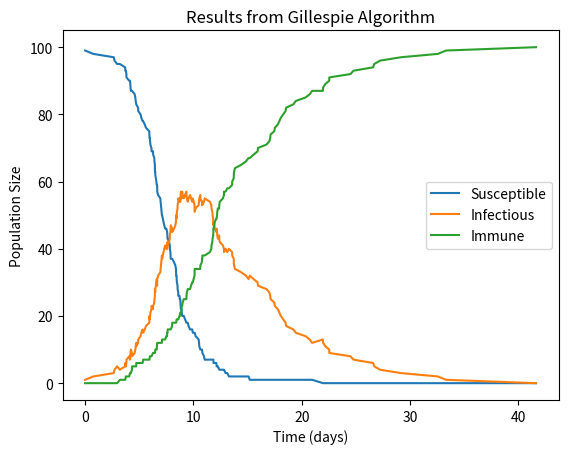

Recreate this plot in Python.
import os
import numpy as np
import pandas as pd
import networkx as nx
import matplotlib.pyplot as plt
from tqdm import tqdm


# Initialising possible infection states
susceptible = 'S'
infected = 'I'
immune = 'M'

# Initialising the system
N = 100

# Setting the initial conditions
I0, R0 = 1, 0
S0 = N - I0 - R0
t_max = 100

# Setting the epidemic parameters
gamma = 1/7
sigma = 0


##### NETWORK INITIALISATION

def get_mosquito_transmission():
    
    m = np.random.uniform(low=0, high=5)               # number of mosquitoes in the region per human
    a = np.random.uniform(low=0.1, high=0.5)           # rate at which a human is bitten by a mosquito
    b = np.random.uniform(low=0, high=1)               # proportion of infected bites that cause infection in the human host
    c = np.random.uniform(low=0, high=1)               # transmission efficiency from humans to mosquitoes
    m_life_exp = np.random.uniform(low=1/7, high=1/5)  # life expectancy of mosquitoes

    return (m * a**2 * b * c) * m_life_exp


def initialise_graph(n_nodes):

    # Initialising the network structure so that each node is connected to all other nodes
    G = nx.complete_graph(n=n_nodes)

    # Looping through all edges
    for u, v in G.edges():

        # Adding weights to the edges to represent mosquito transmission
        G[u][v]['weight'] = get_mosquito_transmission()

    return G


def initialise_infections(G, n_infected):

    # Randomly infecting living nodes
    random_infected_nodes = np.random.choice(np.arange(G.number_of_nodes()), size=n_infected, replace=False)

    # Looping through all nodes
    for node in range(G.number_of_nodes()):

        # Checking if current node was chosen to be infected
        if node in random_infected_nodes:
            G.nodes()[node]['state'] = infected

        # Otherwise making node susceptible
        else:
            G.nodes()[node]['state'] = susceptible

    return G


##### DETERMINING THE RATES AT WHICH EVENTS OCCUR

def get_disease_populations(G):

    # Determining all node states with respect to the current disease
    susceptible_nodes = [node for node in G.nodes() if G.nodes()[node]['state'] == susceptible]
    infected_nodes = [node for node in G.nodes() if G.nodes()[node]['state'] == infected]
    recovered_nodes = [node for node in G.nodes() if G.nodes()[node]['state'] == immune]

    return susceptible_nodes, infected_nodes, recovered_nodes


def get_disease_recovery_data(infected_nodes):

    # Storing the potential recovery rates to the current disease
    return [gamma for infected_node in infected_nodes]


def get_disease_infection_data(G, susceptible_nodes, infected_nodes, reinfection):

    # Initialising arrays to store results
    sources, targets, infection_rates = [], [], []

    # Determining potential infections
    for sus_node in susceptible_nodes:

        # Finding infected neighbours and their transmission probabilities
        current_infected_nbs = set(G.neighbors(sus_node)) & set(infected_nodes)
        current_infection_rates = [G.get_edge_data(sus_node, nb)['weight'] for nb in current_infected_nbs]

        # Checking if a reinfection event (i.e. recovered individual loses immunity at rate sigma)
        if reinfection:
            current_infection_rates = [current_rate * sigma for current_rate in current_infection_rates]

        # Storing the results
        sources += current_infected_nbs
        targets += [sus_node for i in range(len(current_infected_nbs))]
        infection_rates += current_infection_rates

    return sources, targets, infection_rates


def get_event_rates(G):

    # Data to store event results (rates will be added for every possible disease by appending)
    sources, targets, rates, diseases = [], [], [], []

    # Sub-grouping into susceptible and infected nodes for the current disease
    S_nodes, I_nodes, R_nodes = get_disease_populations(G)

    # Determining all possible event data for the current disease
    recovery_rates = get_disease_recovery_data(I_nodes)
    infected_sources, susceptible_targets, infection_rates = get_disease_infection_data(G, S_nodes, I_nodes, reinfection=False)
    reinfected_sources, recovered_targets, recovered_infection_rates = get_disease_infection_data(G, R_nodes, I_nodes, reinfection=True)

    # Event sources include I_nodes which can recover and infected sources which can infect others
    sources += (I_nodes + infected_sources + reinfected_sources)

    # Event targets include I_nodes which can recover and infected sources which can infect others
    targets += (I_nodes + susceptible_targets + recovered_targets)

    # The I_nodes can recover or the susceptible targets can become infected
    rates += (recovery_rates + infection_rates + recovered_infection_rates)
    
    return sources, targets, rates


##### CHOOSING WHICH EVENT WILL OCCUR AND WHEN

def get_chosen_state_position(event_rates, sum_rates):

    # Determining the probabilities of each event and randomly choosing an event from a discrete probability function
    event_probabilities = event_rates / sum_rates
    random_position = np.random.choice(np.arange(len(event_probabilities)), size=1, p=event_probabilities)[0]

    return random_position


def get_chosen_time(sum_rates):

    # Generating a uniform random number and choosing timestep by drawing from exponential
    r1 = np.random.uniform()
    chosen_time = np.log(1.0 / r1) / sum_rates

    return chosen_time


def update_network(G, event_target):

    # Checking if the required disease state is susceptible and setting to infected
    if G.nodes()[event_target]['state'] == susceptible:
        G.nodes()[event_target]['state'] = infected

    # Checking if the required disease state is infected and setting to recovered
    elif G.nodes()[event_target]['state'] == infected:
        G.nodes()[event_target]['state'] = immune

    # Checking if the required disease state is recovered and setting to infected
    elif G.nodes()[event_target]['state'] == immune:
        G.nodes()[event_target]['state'] = infected

    return G


##### RUNNING THE SIMULATION

def get_current_totals(G):

    # Determining the population totals
    num_susceptible = np.sum([G.nodes()[node]['state'] == susceptible for node in G.nodes()])
    num_infected = np.sum([G.nodes()[node]['state'] == infected for node in G.nodes()])
    num_recovered = np.sum([G.nodes()[node]['state'] == immune for node in G.nodes()])

    return num_susceptible, num_infected, num_recovered


def run_gillespie(G, S0, I0, R0, t_max):

    # Creating a structure to store the totals
    S_totals, I_totals, M_totals, timesteps = [S0], [I0], [R0], [0]

    # Setting initial conditions
    t = 0

    while t < t_max:

        # Determining the possible events and their rates
        sources, targets, rates = get_event_rates(G)
        sum_rates = np.sum(rates)

        # Checking for convergence
        if len(rates) == 0:
            break

        # Choosing the event to occur by drawing from a discrete probability distribution
        chosen_position = get_chosen_state_position(rates, sum_rates)

        # Determining which event took place
        event_source = sources[chosen_position]  # node causing the event (e.g. I_j causes an infection to S_k)
        event_target = targets[chosen_position]  # node event is occurring to (e.g. S_k becomes infected)

        # Updating the system
        G = update_network(G, event_target)
        t += get_chosen_time(sum_rates)

        # Determining the current population totals
        S_total, I_total, M_total = get_current_totals(G)

        # Saving the results
        S_totals.append(S_total)
        I_totals.append(I_total)
        M_totals.append(M_total)
        timesteps.append(t)

        # Displaying progress
        print(t)

    return G, S_totals, I_totals, M_totals, timesteps


# Creating the graph and running the simulation
G = initialise_graph(N)
G = initialise_infections(G, I0)
G, S_totals, I_totals, M_totals, timesteps = run_gillespie(G, S0, I0, R0, t_max)

# Plotting the results
plt.title('Results from Gillespie Algorithm')
plt.plot(timesteps, S_totals, label='Susceptible')
plt.plot(timesteps, I_totals, label='Infectious')
plt.plot(timesteps, M_totals, label='Immune')
plt.xlabel('Time (days)')
plt.ylabel('Population Size')
plt.legend()
plt.show()
